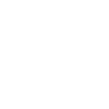
t = 0.00 s
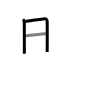
t = 2.50 s
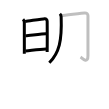
t = 5.25 s
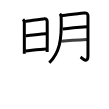
t = 7.75 s
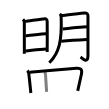
t = 10.50 s
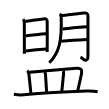
t = 13.00 s

The animated SVG that drew these frames (rendered in a browser with its animation timeline set to each time). Animation: 13 SMIL elements (animate=13); one cycle of 13.00 s.

<svg width="109px" height="109px" viewBox="0 0 px 109px" xmlns="http://www.w3.org/2000/svg" xmlns:xlink="http://www.w3.org/1999/xlink" xml:space="preserve" version="1.1"  baseProfile="full">
<path d="M23.04,19.27c0.84,0.84,1.27,1.73,1.27,3.22c0,3.75,0.04,21.88,0.04,25.75c0,3.2-0.04,5.42-0.04,5.55" style="fill:none;stroke:black;stroke-width:3;opacity:0">
  <animate attributeType="CSS" attributeName="opacity" from="0" to="1" begin="0s" dur="1s" repeatCount="Indefinite" fill="freeze" />
</path>
<path d="M25.19,21.42c4.18-0.54,17.43-2.5,19.41-2.65c1.65-0.13,2.58,0.98,2.58,2.72c0,2.76,0.13,16.23,0.04,24.76c-0.03,3.25-0.05,5.55-0.05,5.77" style="fill:none;stroke:black;stroke-width:3;opacity:0">
  <animate attributeType="CSS" attributeName="opacity" from="0" to="1" begin="1s" dur="1s" repeatCount="Indefinite" fill="freeze" />
</path>
<path d="M25.58,35.83c4.05-0.33,17.14-2.13,20.45-2.13" style="fill:none;stroke:black;stroke-width:3;opacity:0">
  <animate attributeType="CSS" attributeName="opacity" from="0" to="1" begin="2s" dur="1s" repeatCount="Indefinite" fill="freeze" />
</path>
<path d="M25.44,50.92c7.93-0.79,13.79-1.64,20.58-1.87" style="fill:none;stroke:black;stroke-width:3;opacity:0">
  <animate attributeType="CSS" attributeName="opacity" from="0" to="1" begin="3s" dur="1s" repeatCount="Indefinite" fill="freeze" />
</path>
<path d="M59.91,13.72c0.81,0.81,1.2,1.91,1.25,3.28C62,40.88,59.25,52.75,49.32,62.75" style="fill:none;stroke:black;stroke-width:3;opacity:0">
  <animate attributeType="CSS" attributeName="opacity" from="0" to="1" begin="4s" dur="1s" repeatCount="Indefinite" fill="freeze" />
</path>
<path d="M61.91,15.56c1.99-0.15,21.24-2.5,22.73-2.58c2.12-0.11,3.32,0.77,3.32,2.82c0,3.45,0,27.85,0,39.88c0,9.06-6.46,1.93-7.44,1.34" style="fill:none;stroke:black;stroke-width:3;opacity:0">
  <animate attributeType="CSS" attributeName="opacity" from="0" to="1" begin="5s" dur="1s" repeatCount="Indefinite" fill="freeze" />
</path>
<path d="M62.66,29.03c6.84-0.78,18.41-1.74,24.39-2.18" style="fill:none;stroke:black;stroke-width:3;opacity:0">
  <animate attributeType="CSS" attributeName="opacity" from="0" to="1" begin="6s" dur="1s" repeatCount="Indefinite" fill="freeze" />
</path>
<path d="M61.19,41.22c5.32-0.45,19.63-1.34,25.77-1.64" style="fill:none;stroke:black;stroke-width:3;opacity:0">
  <animate attributeType="CSS" attributeName="opacity" from="0" to="1" begin="7s" dur="1s" repeatCount="Indefinite" fill="freeze" />
</path>
<path d="M27.34,70.6c0.97,0.97,1.34,1.76,1.44,2.77s1.47,13,2.07,19.63" style="fill:none;stroke:black;stroke-width:3;opacity:0">
  <animate attributeType="CSS" attributeName="opacity" from="0" to="1" begin="8s" dur="1s" repeatCount="Indefinite" fill="freeze" />
</path>
<path d="M29.57,72.13c10.67-0.75,37.1-3.03,46.93-3.88c4.23-0.37,6,1.12,4.89,6.04c-0.96,4.24-2.18,10-3.66,16.65" style="fill:none;stroke:black;stroke-width:3;opacity:0">
  <animate attributeType="CSS" attributeName="opacity" from="0" to="1" begin="9s" dur="1s" repeatCount="Indefinite" fill="freeze" />
</path>
<path d="M44.36,72.12c0.63,0.63,1.13,1.37,1.19,2.45c0.2,3.56,0.57,10.69,1.1,17.34" style="fill:none;stroke:black;stroke-width:3;opacity:0">
  <animate attributeType="CSS" attributeName="opacity" from="0" to="1" begin="10s" dur="1s" repeatCount="Indefinite" fill="freeze" />
</path>
<path d="M62.9,70.87c0.49,0.49,0.8,1.7,0.73,2.36c-0.38,3.15-1,11.15-1.89,18.42" style="fill:none;stroke:black;stroke-width:3;opacity:0">
  <animate attributeType="CSS" attributeName="opacity" from="0" to="1" begin="11s" dur="1s" repeatCount="Indefinite" fill="freeze" />
</path>
<path d="M13.88,94.23c3,0.52,6.65,0.81,9.75,0.55C40,93.38,62.5,92,86.88,91.09c3.58-0.13,7.23-0.03,10.75,0.73" style="fill:none;stroke:black;stroke-width:3;opacity:0">
  <animate attributeType="CSS" attributeName="opacity" from="0" to="1" begin="12s" dur="1s" repeatCount="Indefinite" fill="freeze" />
</path>
</svg>
